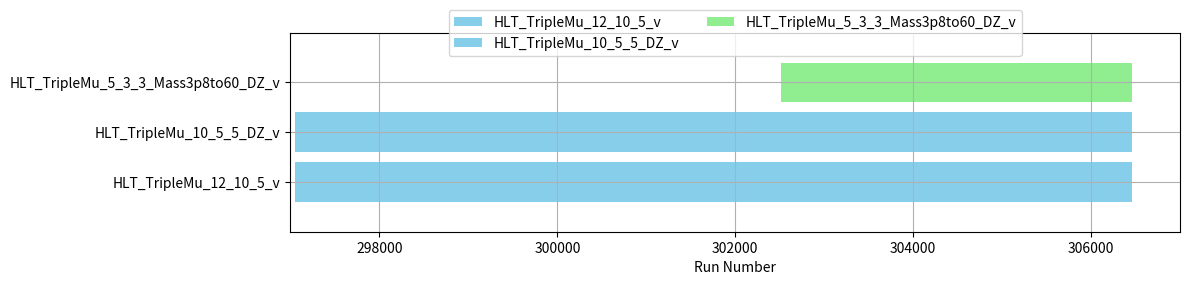

This figure's Python source:
import matplotlib.pyplot as plt

# HLT paths with (start run, duration in runs)
hlt_paths = [
    ("HLT_TripleMu_12_10_5_v", (297046, 306460 - 297046)),  # full year
    ("HLT_TripleMu_10_5_5_DZ_v", (297046, 306460 - 297046)),  # full year
    ("HLT_TripleMu_5_3_3_Mass3p8to60_DZ_v", (302509, 306460 - 302509)),  # second half
]

# Colors for each path
colors = ["skyblue", "skyblue", "lightgreen", "salmon"]

# Plot
fig, ax = plt.subplots(figsize=(12, 3))

for i, (name, (start, duration)) in enumerate(hlt_paths):
    ax.broken_barh(
        [(start, duration)], (i - 0.4, 0.8), facecolors=colors[i], label=name
    )

# Customize plot
ax.set_ylim(-1, len(hlt_paths))
ax.set_xlim(297000, 307000)  # covers full range
ax.set_xlabel("Run Number")
ax.set_yticks(range(len(hlt_paths)))
ax.set_yticklabels([name for name, _ in hlt_paths])
ax.grid(True)
ax.legend(loc="upper center", bbox_to_anchor=(0.5, 1.15), ncol=2)

plt.tight_layout()
plt.savefig("hlt_ranges.pdf")
